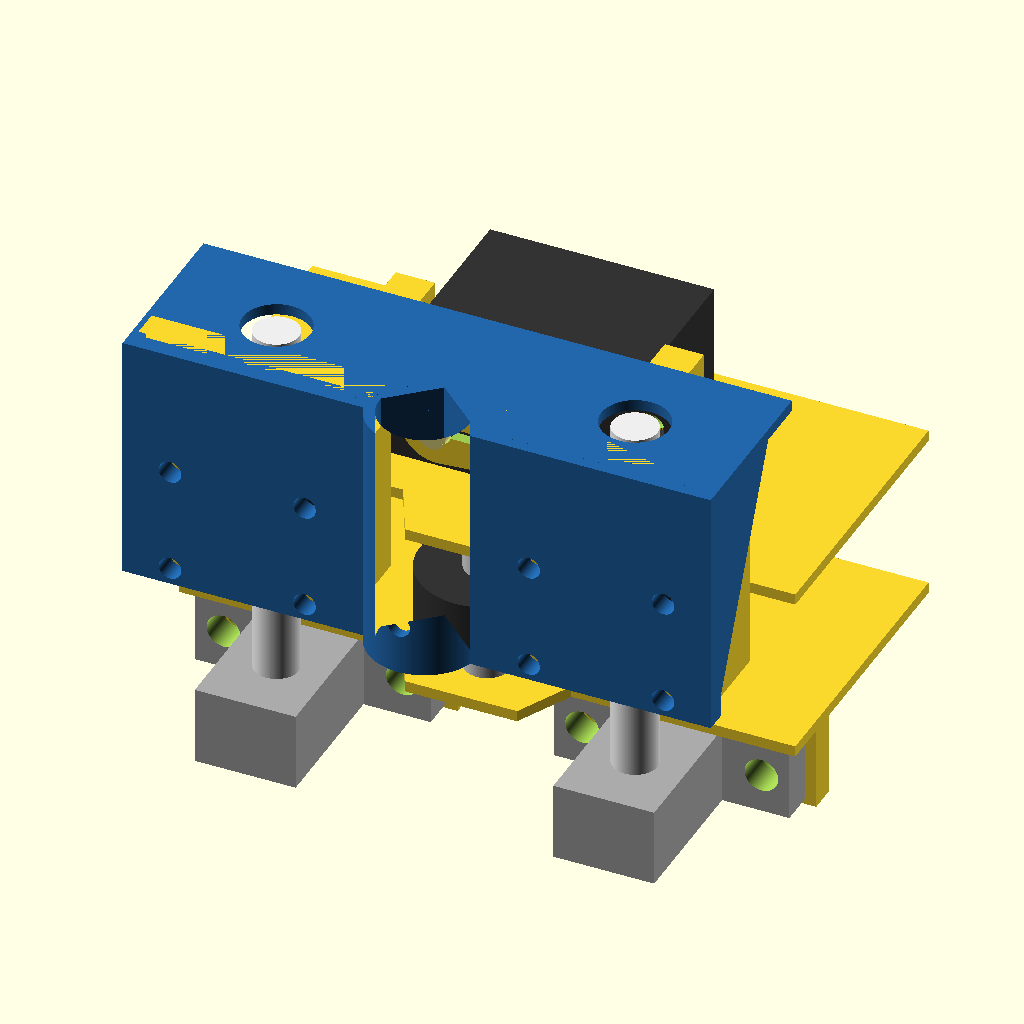
Cell 1: rendered with the file's own defaults.
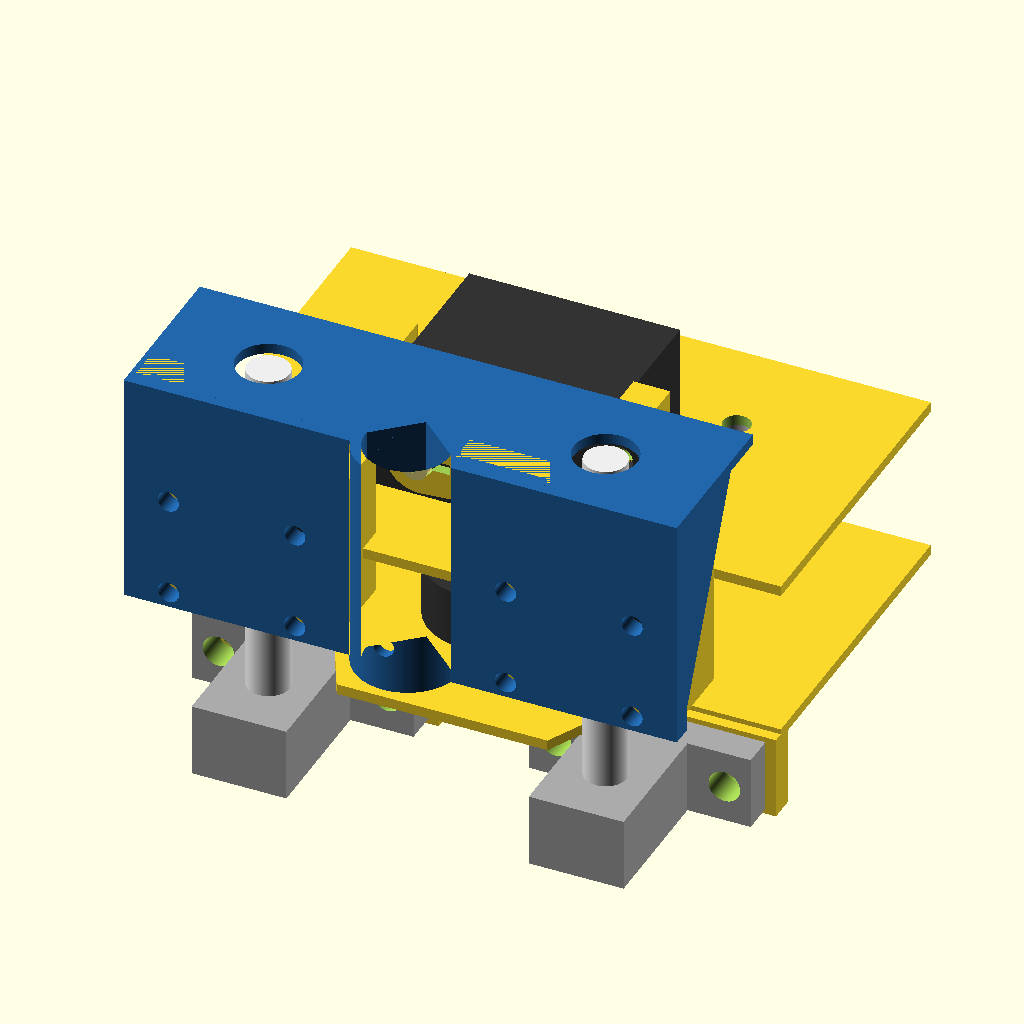
Cell 2: the same model with hole_edge_distance = 20.
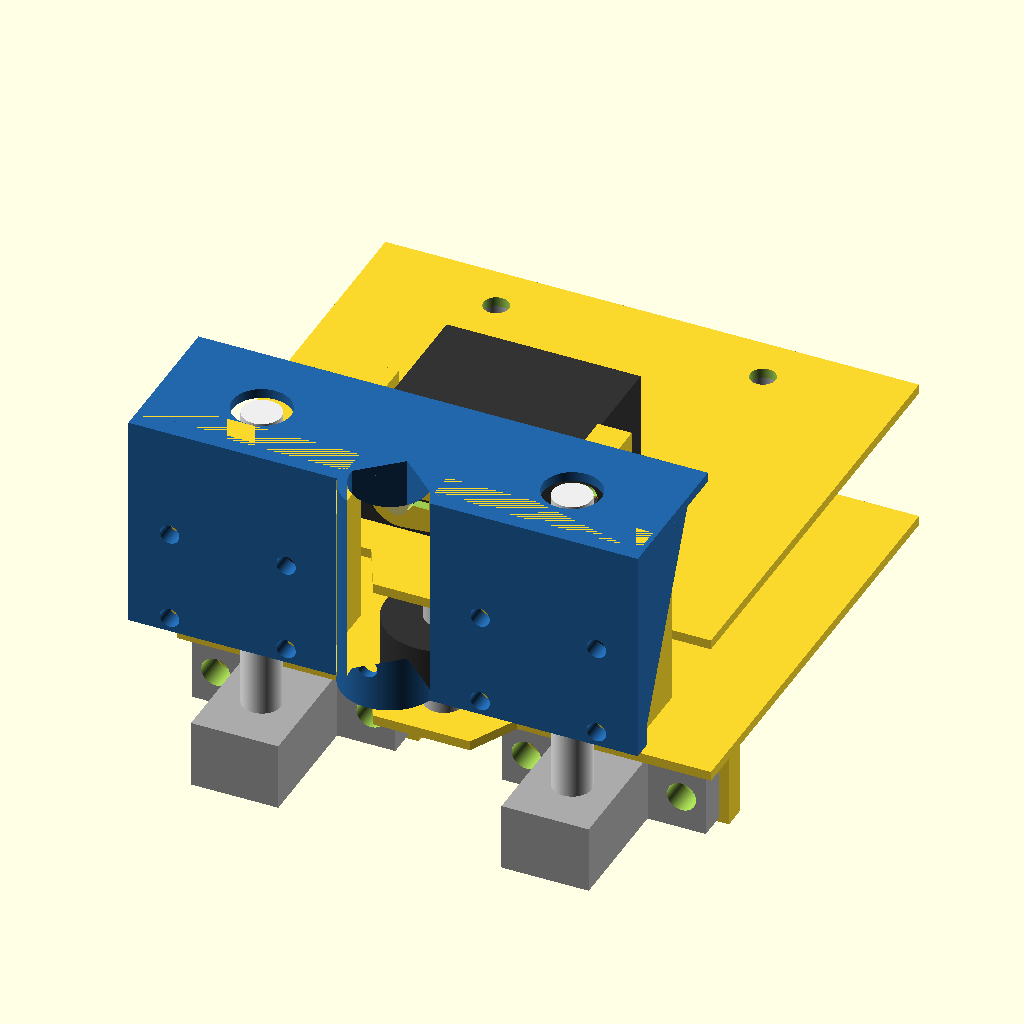
Cell 3 — track_distance set to 82, the other parameters unchanged.
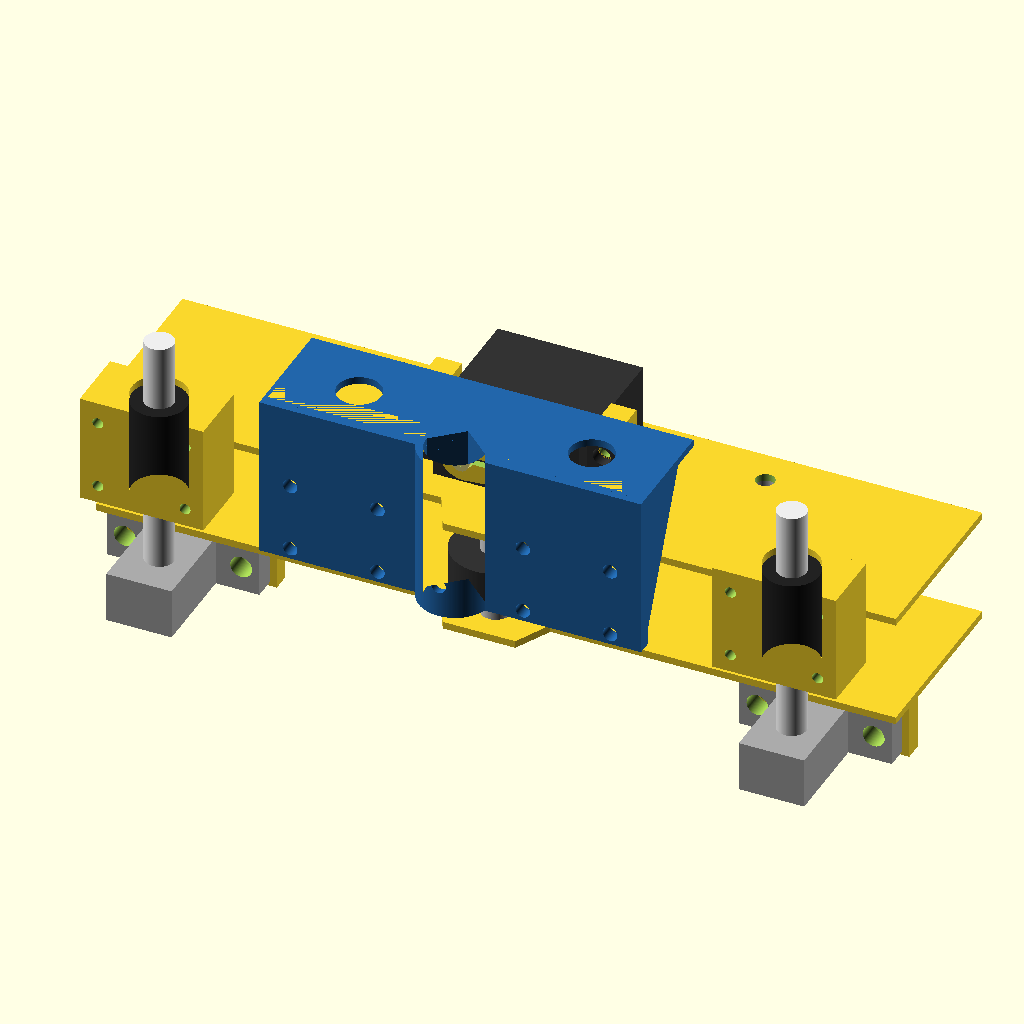
Cell 4: the same model with holder_width = 220.
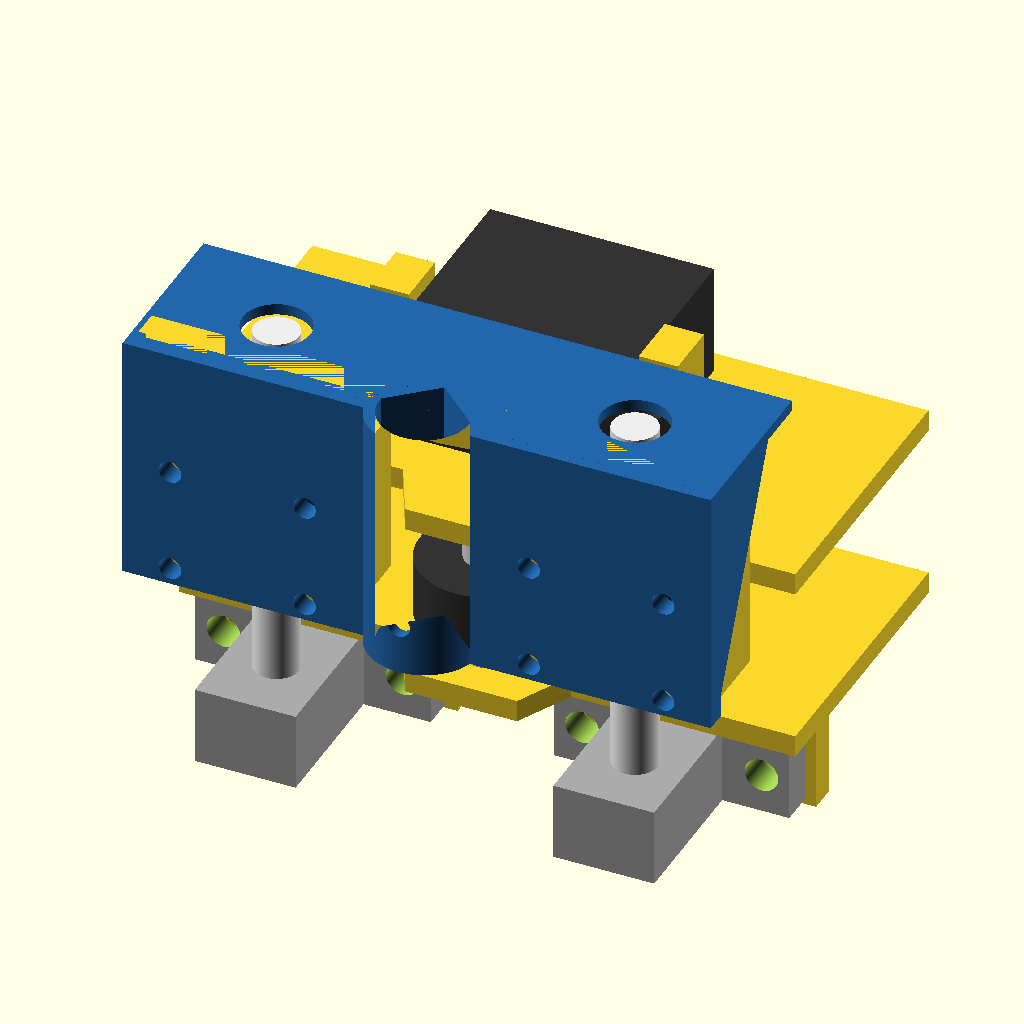
Cell 5: the same model with plate_thickness = 4.
All cells are drawn from the same view direction (rotation 55°, 0°, 25°, orthographic, colour scheme Cornfield), but the view is re-fitted for each cell, so position and scale can differ between cells as well as the parameter.
The OpenSCAD source (pen_holder.scad):
$fn = 200;

hole_edge_distance = 10;
track_distance = 41;
holder_length = 2 * hole_edge_distance + track_distance;
holder_small_length = hole_edge_distance + track_distance;
holder_width = 110;
hole_radius = 2.6;
plate_thickness = 2;
wall_thickness = 5;
belt_holder_length = 20;

module wall(wall_thickness) {
  height = 16;
  width = 46;
  radius = 3;

  drill_offset = (width - 31) / 2;

  module drill() {
    rotate([90, 0, 0]) cylinder(h=10 + wall_thickness, r1=radius, r2=3, center=true);
  }

  difference() {
    cube([width, wall_thickness, height]);
    translate([drill_offset, 5, height / 2]) drill();
    translate([width - drill_offset, 5, height / 2]) drill();
  }
}

module plate() {
  module drill() {
    cylinder(h=10, r=hole_radius, center=true);
  }

  points = [
    [0, 0],
    [holder_width, 0],
    [holder_width, holder_small_length],
    [holder_width / 2 + 3 / 2 * hole_edge_distance, holder_small_length],
    [holder_width / 2 + hole_edge_distance, holder_length],
    [holder_width / 2 - hole_edge_distance, holder_length],
    [holder_width / 2 - 3 / 2 * hole_edge_distance, holder_small_length],
    [0, holder_small_length],
  ];

  difference() {
    translate([0, holder_length, plate_thickness]) rotate([180, 0, 0]) linear_extrude(plate_thickness) {
          polygon(points=points);
        }
    translate([holder_width / 2, hole_edge_distance, 0])
      drill();
    translate(
      [
        holder_width / 4,
        holder_length - hole_edge_distance,
        0,
      ]
    )
      drill();
    translate(
      [
        3 * holder_width / 4,
        holder_length - hole_edge_distance,
        0,
      ]
    )
      drill();
  }
}

belt_holder_height = 25;
module belt_holder() {
  translate([0, wall_thickness / 2, belt_holder_height / 2]) difference() {
      cube([belt_holder_length, 2 * wall_thickness, belt_holder_height], center=true);
      cube([3, 4 * wall_thickness, 12], center=true);
    }
}

wheel_height = 11;
module wheel() {
  color("#333") difference() {
      cylinder(r=12, h=wheel_height, center=true);
      cylinder(r=3, h=15, center=true);
    }
}

distancer_height = 8.5;
module distancer() {
  color("#CCC") difference() {
      cylinder(r=4, h=distancer_height, center=true);
      cylinder(r=3, h=10, center=true);
    }
}

module axle() {
  translate([0, 0, plate_thickness + distancer_height + wheel_height / 2]) wheel();

  translate([0, 0, plate_thickness + distancer_height / 2])
    distancer();

  translate([0, 0, plate_thickness + wheel_height + 3 * distancer_height / 2])
    distancer();
}

rail_holder_base_length = 42;
module rail_holder() {

  holder_length = 18;
  holder_height = 32;
  width = 14;
  difference_pad = 5;

  difference() {
    color("#AAA") union() {
        cube([rail_holder_base_length, width, 6]);
        translate([rail_holder_base_length / 2 - holder_length / 2, 0, 0])
          cube([holder_length, width, holder_height]);
      }
    translate([rail_holder_base_length / 2, 3 / 2 * width, 20]) rotate([90, 0, 0]) cylinder(2 * width, r=4);
    translate([difference_pad, width / 2, -20]) cylinder(r=3, h=100);
    translate([rail_holder_base_length - difference_pad, width / 2, -20]) cylinder(r=3, h=100);
  }
}

module rail() {
  color("#EEE") cylinder(h=80, r=4);
}

module slider() {
  slider_width = 34;
  small_height = 18;
  height = 21;
  hole_edge_distance = 3;
  length = 30;
  length_gap = 4;

  module drill() {
    r = 3 / 2;
    rotate([90, 0, 0]) cylinder(3 * small_height, r=r, center=true);
  }

  points = [
    [0, 0],
    [slider_width, 0],
    [slider_width, small_height],
    [slider_width / 2 + 2 * hole_edge_distance, small_height],
    [slider_width / 2 + hole_edge_distance, height],
    [slider_width / 2 - hole_edge_distance, height],
    [slider_width / 2 - 2 * hole_edge_distance, small_height],
    [0, small_height],
  ];

  translate([-slider_width / 2, -height / 2, 0]) difference() {
      union() {

        linear_extrude(length) {
          difference() {
            polygon(points=points);
            translate([slider_width / 2, height / 2]) circle(r=15 / 2);
          }
        }

        translate([0, 0, length_gap / 2]) color("#222") linear_extrude(length - length_gap) {
              difference() {
                translate([slider_width / 2, height / 2]) circle(r=15 / 2);
                translate([slider_width / 2, height / 2]) circle(r=8 / 2);
              }
            }
      }
      translate([slider_width / 2 + 12, 0, length / 2 + 9]) drill();
      translate([slider_width / 2 + 12, 0, length / 2 - 10]) drill();
      translate([slider_width / 2 - 12, 0, length / 2 + 9]) drill();
      translate([slider_width / 2 - 12, 0, length / 2 - 10]) drill();
    }
}

module pen_fixer(drill_offset = 20, drill_vertical_gap = 19, drill_horizontal_gap = 24) {
  height = 45;
  hole_edge_distance = 3;
  length = 105;
  length_gap = 4;
  thickness = 2;
  holder_radius = 10;
  holder_thickness = 2;
  drill_height = 3;

  module drill() {
    r = 2;
    rotate([90, 0, 0]) cylinder(10 * thickness, r=r, center=true);
  }

  module side_triangle() {
    rotate([-90, 0, 90]) linear_extrude(height=thickness) {
        polygon(points=[[0, 0], [20, 0], [0, height - thickness]], paths=[[0, 1, 2]]);
      }
  }

  module base_triangle() {
    rotate([-90, 0, 90]) linear_extrude(length / 2 - holder_radius) {
        polygon(points=[[0, 0], [6, 0], [0, 5]], paths=[[0, 1, 2]]);
      }
  }

  translate([-holder_radius + thickness / 2, 0, height]) base_triangle();
  translate([+holder_radius - thickness / 2 + (length / 2 - holder_radius), 0, height]) base_triangle();

  color("#2266AA") {
    difference() {
      translate([0, 0, 0]) linear_extrude(height) {
          difference() {
            translate([0, -thickness/2]) square([length, 2 * thickness], true);
            circle(holder_radius - 0.5);
          }

          difference() {
            circle(holder_radius);
            circle(holder_radius - holder_thickness);
            translate([-holder_radius, 1]) square(2 * holder_radius, false);
          }

          hull() {
            translate([0, holder_radius - holder_thickness / 2, 0]) circle(holder_thickness / 2);
            translate([-holder_radius, 0, 0]) circle(holder_thickness / 2);
          }

          hull() {
            translate([0, holder_radius - holder_thickness / 2, 0]) circle(holder_thickness / 2);
            translate([holder_radius, 0, 0]) circle(holder_thickness / 2);
          }
        }

      translate([0, -holder_radius, height * 1 / 5]) drill();
      translate([0, -holder_radius, height * 2 / 3]) drill();

      translate([drill_offset, 0, drill_height]) drill();
      translate([-drill_offset, 0, drill_height]) drill();
      translate([drill_offset, 0, drill_height + drill_vertical_gap]) drill();
      translate([-drill_offset, 0, drill_height + drill_vertical_gap]) drill();
      translate([drill_offset + drill_horizontal_gap, 0, drill_height]) drill();
      translate([-drill_offset - drill_horizontal_gap, 0, drill_height]) drill();
      translate([drill_offset + drill_horizontal_gap, 0, drill_height + drill_vertical_gap]) drill();
      translate([-drill_offset - drill_horizontal_gap, 0, drill_height + drill_vertical_gap]) drill();
    }

    difference() {
      translate([-length / 2, -thickness / 2, height - thickness]) cube([length, 29, thickness]);
      translate([drill_offset + drill_horizontal_gap / 2, 12, height]) cylinder(r=6, h=10, center=true);
      translate([-drill_offset - drill_horizontal_gap / 2, 12, height]) cylinder(r=6, h=10, center=true);
      translate([0, -thickness / 2, height - 2 * thickness]) linear_extrude(height=100) {
          hull() {
            translate([0, holder_radius - holder_thickness / 2, 0]) circle(holder_thickness / 2);
            translate([-holder_radius, 0, 0]) circle(holder_thickness / 2);
            translate([holder_radius, 0, 0]) circle(holder_thickness / 2);
          }
        }
    }

    translate([-length / 2 + thickness, -thickness / 2, height - thickness]) side_triangle();
    translate([length / 2, -thickness / 2, height - thickness]) side_triangle();
  }
}

module servo() {
  height = 20;
  hole_gap = 5;
  hole_horizontal_distance = 48 / 2;

  color("#333") {
    translate([-20, 0, 0]) cube([40, 38, height]);
    difference() {
      translate([-55 / 2, 5, 0]) cube([55, 3, height]);
      translate([-hole_horizontal_distance, 10, hole_gap]) rotate([90, 0, 0]) cylinder(10, r=5 / 2);
      translate([hole_horizontal_distance, 10, hole_gap]) rotate([90, 0, 0]) cylinder(10, r=5 / 2);
      translate([-hole_horizontal_distance, 10, height - hole_gap]) rotate([90, 0, 0]) cylinder(10, r=5 / 2);
      translate([hole_horizontal_distance, 10, height - hole_gap]) rotate([90, 0, 0]) cylinder(10, r=5 / 2);
    }
  }
  translate([-10, 0, height / 2]) rotate([90, 0, 0]) color("#e2d780") cylinder(6, r=5 / 2);
}

plate_height = distancer_height * 2 + wheel_height;
wall_edge_distance = 18;
k = 20;

module top_plate() {
  base_width = 42;

  module servo_holder() {
    width = 7;

    module drill() {
      translate([0, -5, 0]) rotate([-90, 0, 0]) cylinder(20, r=2);
    }

    difference() {
      translate([-width / 2, 0, 0]) cube([width, 10, 25]);
      translate([0, 0, 8]) drill();
      translate([0, 0, 18]) drill();
    }
  }

  plate();
  translate([0, -15, -belt_holder_height]) translate([holder_width / 2, holder_length, 0]) belt_holder();
  translate([holder_width / 2 - base_width / 2, 25, plate_thickness - 1]) cube([base_width, 25, 2 + 1]);
  translate([holder_width / 2 + base_width / 2 + 3, 24, plate_thickness - 1]) servo_holder();
  translate([holder_width / 2 - base_width / 2 - 3, 24, plate_thickness - 1]) servo_holder();
}

module bottom_plate() {
  plate();
  translate([0, wall_edge_distance, -15]) wall(wall_thickness);
  translate([holder_width - 46, wall_edge_distance, -15]) wall(wall_thickness);
}

module lever() {
   h = 2;
   
   difference(){
    hull(){
        cylinder(r=13/2, h=h);
        translate ([20,0,0]) cylinder(r=10/2, h=h);
    }
    translate([0,0,-1]) cylinder(r=5.5/2, h=2*h);
    translate([-4,0,0]) cube([20,2,10], center=true);
    }
}


module pen_holder() {
  translate([holder_width / 2, hole_edge_distance, 0]) axle();
  translate([holder_width / 4, holder_length - hole_edge_distance, 0]) axle();
  translate([3 * holder_width / 4, holder_length - hole_edge_distance, 0]) axle();

  translate([2, wall_edge_distance, -14]) rotate([90, 0, 0]) rail_holder();
  translate([2 + rail_holder_base_length / 2, wall_edge_distance - 20, -14]) rail();
  translate([holder_width - 44 + rail_holder_base_length / 2, wall_edge_distance - 20, -14]) rail();
  translate([holder_width - 44, wall_edge_distance, -14]) rotate([90, 0, 0]) rail_holder();

  translate([2 + rail_holder_base_length / 2, wall_edge_distance - 20, k]) slider();
  translate([holder_width - 44 + rail_holder_base_length / 2, wall_edge_distance - 20, k]) slider();

  bottom_plate();

  translate([holder_width / 2, wall_edge_distance - 32, k + 2]) pen_fixer();

  translate([0, 0, plate_height + plate_thickness]) top_plate();

  //rotate([0, 0, -90]) translate([-35, 40, plate_height + 2 * plate_thickness]) servo();
  
  servo_base_height = plate_height + 2 * plate_thickness + 2;
  translate([holder_width / 2, 16, servo_base_height]) servo();

  translate([holder_width/2 - 10, 14,
    servo_base_height + 10]) rotate([90,0,0]) lever();
}

pen_holder();
Customizer parameters (derived from the source; name, type, default, range or options):
hole_edge_distance: number, default 10
track_distance: number, default 41
holder_width: number, default 110
hole_radius: number, default 2.6
plate_thickness: number, default 2
wall_thickness: number, default 5
belt_holder_length: number, default 20
